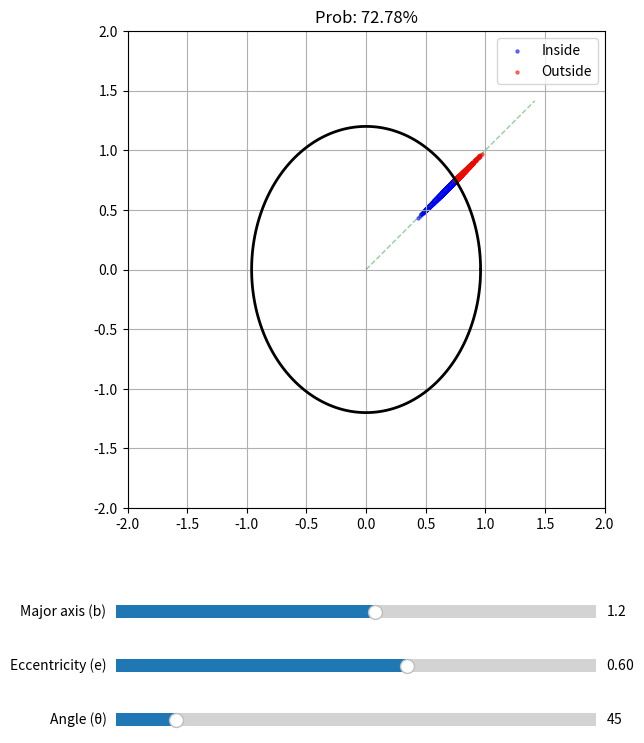

Write Python code to recreate this figure.
import numpy as np
import matplotlib.pyplot as plt
from matplotlib.widgets import Slider

# 1. 점 데이터 준비 (선분 위의 r 분포)
n_samples = 15000
r_mu = 1.0          # r의 평균
r_sigma = 0.1       # r의 표준편차
# r 값은 고정된 난수로 생성하여 슬라이더 조절 시 점들의 상대적 분포가 유지되게 함
r_samples = np.random.normal(loc=r_mu, scale=r_sigma, size=n_samples)

# 2. 초기 파라미터 설정
b_init = 1.2        # 장반경 (y축)
e_init = 0.6        # 이심률
theta_init_deg = 45 # 각도 (degree)

# 3. 그래프 초기 설정
fig, ax = plt.subplots(figsize=(8, 9))
plt.subplots_adjust(bottom=0.35) # 슬라이더 3개를 위한 여백

# 타원 및 점 데이터를 계산하는 함수
def update_data(b, e, theta_deg):
    theta = np.radians(theta_deg)
    a = b * np.sqrt(1 - e**2)  # 단반경 (x축)
    
    # 좌표 계산 (특정 각도의 선분 위)
    x = r_samples * np.cos(theta)
    y = r_samples * np.sin(theta)
    
    # 타원 내부 판별 (장축이 y축인 경우)
    inside = (x**2 / a**2) + (y**2 / b**2) <= 1
    prob = np.mean(inside)
    
    return x, y, a, inside, prob

# 초기 계산
x_init, y_init, a_init, inside_init, prob_init = update_data(b_init, e_init, theta_init_deg)

# 타원 경계선 그리기
t_path = np.linspace(0, 2*np.pi, 200)
ellipse_line, = ax.plot(a_init * np.cos(t_path), b_init * np.sin(t_path), color='black', lw=2)

# 산점도 (선분 위)
scat_in = ax.scatter(x_init[inside_init], y_init[inside_init], s=5, color='blue', alpha=0.5, label='Inside')
scat_out = ax.scatter(x_init[~inside_init], y_init[~inside_init], s=5, color='red', alpha=0.5, label='Outside')

# 가이드 라인 (각도 방향 선분)
guide_line, = ax.plot([0, 2*np.cos(np.radians(theta_init_deg))], 
                      [0, 2*np.sin(np.radians(theta_init_deg))], 
                      color='green', lw=1, ls='--', alpha=0.4)

ax.set_title(f'Prob: {prob_init*100:.2f}%')
ax.set_xlim(-2, 2); ax.set_ylim(-2, 2)
ax.set_aspect('equal')
ax.grid(True)
ax.legend(loc='upper right')

# 4. 슬라이더 추가
# 슬라이더 위치 설정 [left, bottom, width, height]
ax_b = plt.axes([0.2, 0.22, 0.6, 0.03])
ax_e = plt.axes([0.2, 0.16, 0.6, 0.03])
ax_theta = plt.axes([0.2, 0.1, 0.6, 0.03])

s_b = Slider(ax_b, 'Major axis (b)', 0.5, 1.8, valinit=b_init)
s_e = Slider(ax_e, 'Eccentricity (e)', 0.0, 0.99, valinit=e_init)
s_theta = Slider(ax_theta, 'Angle (θ)', 0, 360, valinit=theta_init_deg)
def update(val):
    b = s_b.val
    e = s_e.val
    theta_deg = s_theta.val
    
    # 1. 데이터 재계산 (현재 슬라이더 값 반영)
    new_x, new_y, a, new_inside, new_prob = update_data(b, e, theta_deg)
    
    # 2. 타원 모양 업데이트
    ellipse_line.set_data(a * np.cos(t_path), b * np.sin(t_path))
    
    # 3. 산점도 위치 업데이트 (중요!)
    # Inside 점들은 Inside의 x와 y만 묶어야 함
    if np.any(new_inside): # Inside 점이 하나라도 있을 때
        scat_in.set_offsets(np.column_stack((new_x[new_inside], new_y[new_inside])))
    else:
        scat_in.set_offsets(np.empty((0, 2))) # 없으면 빈 배열
        
    # Outside 점들은 Outside의 x와 y만 묶어야 함
    if np.any(~new_inside): # Outside 점이 하나라도 있을 때
        scat_out.set_offsets(np.column_stack((new_x[~new_inside], new_y[~new_inside])))
    else:
        scat_out.set_offsets(np.empty((0, 2)))
    
    # 4. 가이드 라인 및 타이틀 업데이트
    rad = np.radians(theta_deg)
    guide_line.set_data([0, 2*np.cos(rad)], [0, 2*np.sin(rad)])
    ax.set_title(f'Prob: {new_prob*100:.2f}% | a={a:.2f}, b={b:.2f}, e={e:.2f}')
    
    fig.canvas.draw_idle()

    
s_b.on_changed(update)
s_e.on_changed(update)
s_theta.on_changed(update)

plt.show()
